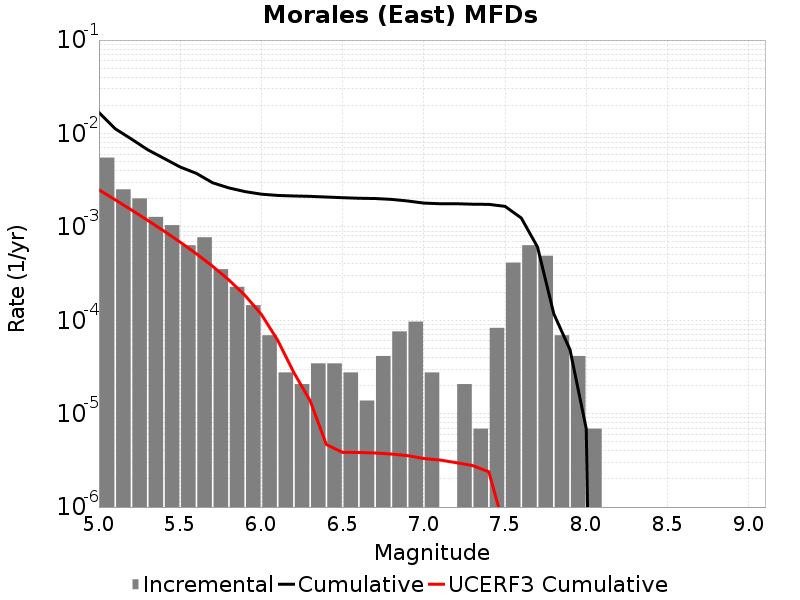

The data file committed next to this chart (first rows):
Magnitude, Incremental Rate, Cumulative Rate, UCERF3 Cumulative Rate
5.05, 0.005514, 0.01675, 0.002491
5.15, 0.002522, 0.01123, 0.001948
5.25, 0.002018, 0.008713, 0.001517
5.35, 0.001278, 0.006695, 0.001175
5.45, 0.001043, 0.005417, 9.0251095E-4
5.55, 6.356556E-4, 0.004374, 6.8636355E-4
5.65, 7.738416E-4, 0.003738, 5.146716E-4
5.75, 3.523743E-4, 0.002964, 3.782918E-4
5.85, 2.280069E-4, 0.002612, 2.6996149E-4
5.95, 1.450953E-4, 0.002384, 1.8391166E-4
6.05, 6.9092996E-5, 0.002239, 1.1555985E-4
6.15, 2.76372E-5, 0.00217, 6.126608E-5
6.25, 2.0727899E-5, 0.002142, 2.7491886E-5
6.35, 3.4546498E-5, 0.002121, 1.3776857E-5
6.45, 3.4546498E-5, 0.002087, 4.668796E-6
6.55, 2.76372E-5, 0.002052, 3.8507924E-6
6.65, 1.38186E-5, 0.002024, 3.840909E-6
6.75, 4.1455798E-5, 0.002011, 3.7908228E-6
6.85, 7.6002296E-5, 0.001969, 3.6940457E-6
6.95, 9.67302E-5, 0.001893, 3.5531898E-6
7.05, 2.76372E-5, 0.001796, 3.3082897E-6
7.15, 0.0, 0.001769, 3.1881923E-6
7.25, 2.0727899E-5, 0.001769, 2.9857922E-6
7.35, 6.9093E-6, 0.001748, 2.78143E-6
7.45, 8.2911596E-5, 0.001741, 2.3866992E-6
7.55, 4.14558E-4, 0.001658, 5.6282477E-7
7.65, 6.356556E-4, 0.001244, 4.7474734E-7
7.75, 4.905603E-4, 6.0801837E-4, 3.1933197E-7
7.85, 6.9092996E-5, 1.174581E-4, 1.923971E-7
7.95, 4.1455798E-5, 4.83651E-5, 8.272369E-8
8.05, 6.9093E-6, 6.9093E-6, 2.6909145E-8
8.15, 0.0, 0.0, 0.0
8.25, 0.0, 0.0, 0.0
8.35, 0.0, 0.0, 0.0
8.45, 0.0, 0.0, 0.0
8.55, 0.0, 0.0, 0.0
8.65, 0.0, 0.0, 0.0
8.75, 0.0, 0.0, 0.0
8.85, 0.0, 0.0, 0.0
8.95, 0.0, 0.0, 0.0
9.05, 0.0, 0.0, 0.0
